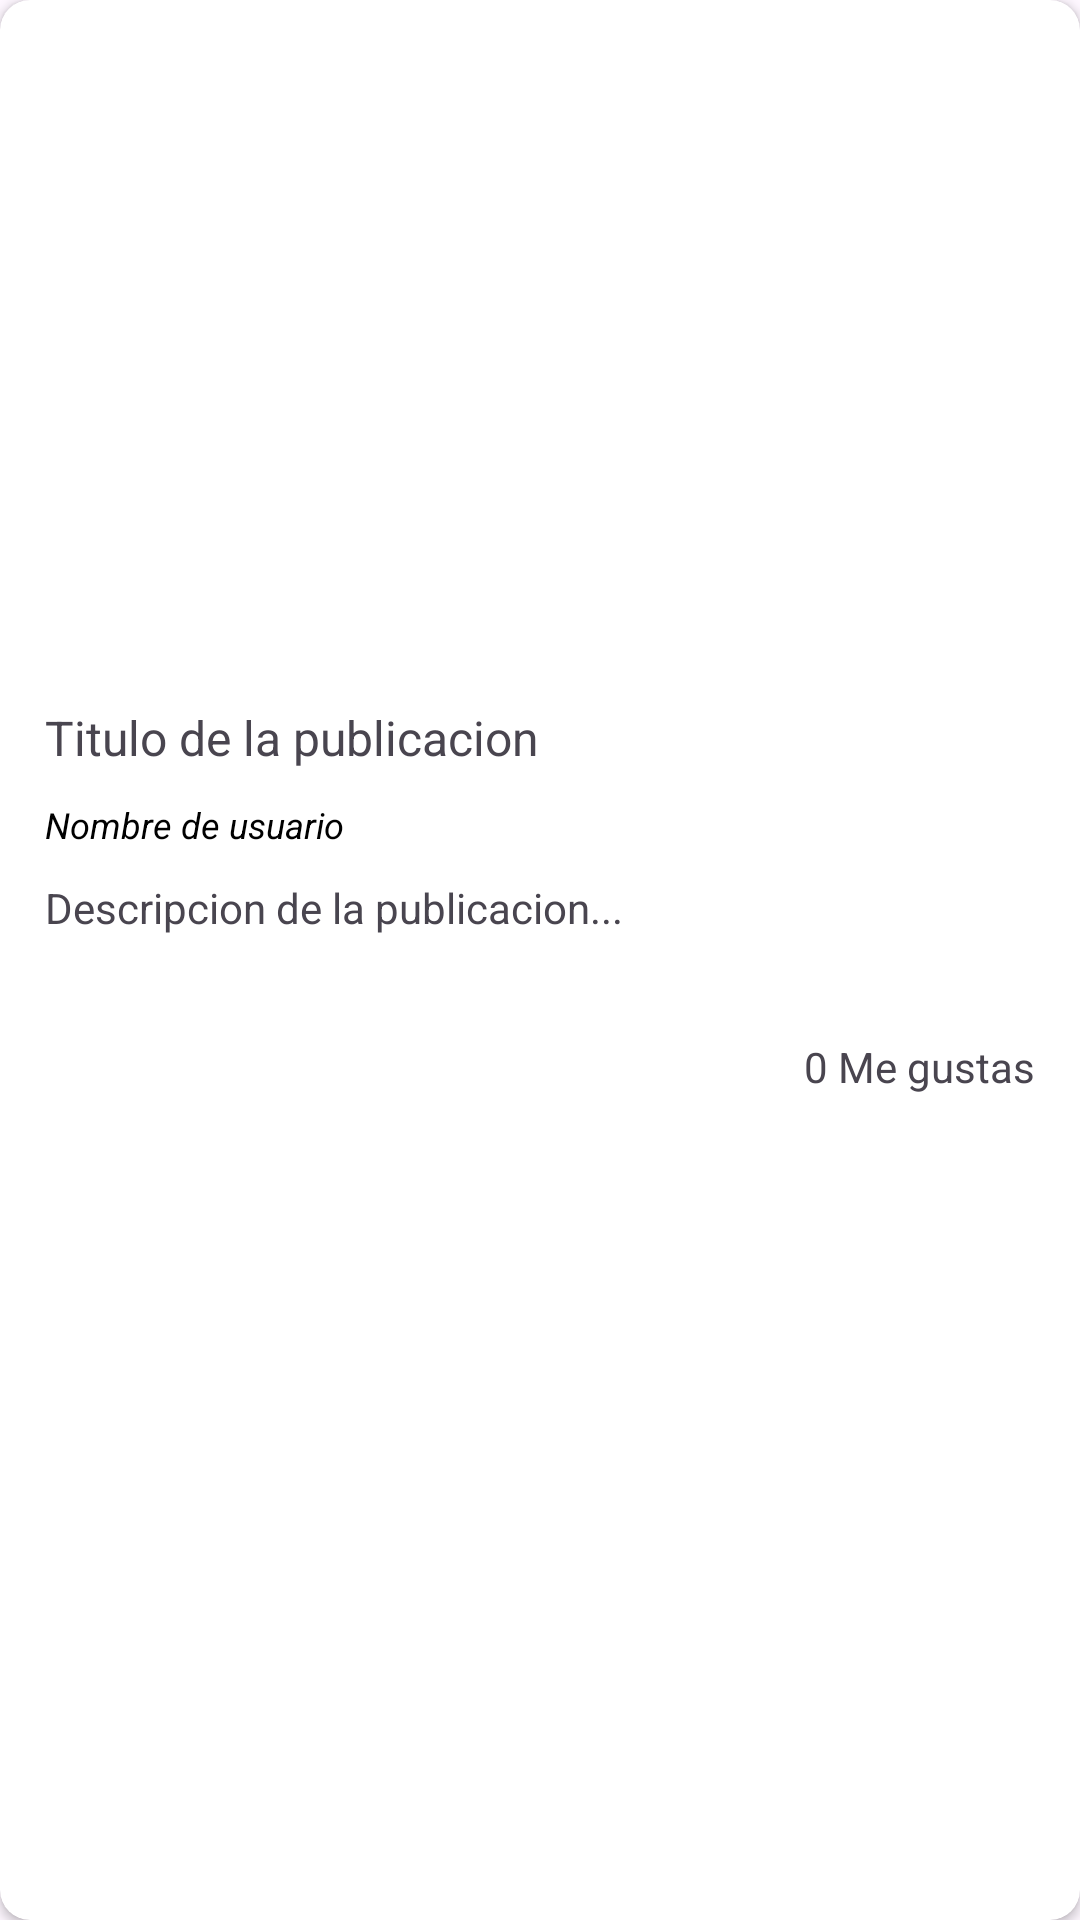

This screen was rendered from an Android layout file. Write that file and the resources it references.
<!-- AndroidManifest.xml: application theme Theme.ProductoSQL -->
<!-- res/layout/cardview_post.xml -->
<?xml version="1.0" encoding="utf-8"?>
<androidx.cardview.widget.CardView xmlns:android="http://schemas.android.com/apk/res/android"
    android:layout_width="match_parent"
    android:layout_height="wrap_content"
    xmlns:app="http://schemas.android.com/apk/res-auto"
    android:layout_margin="10dp"
    app:cardCornerRadius="10dp">

    <LinearLayout
        android:layout_width="match_parent"
        android:layout_height="match_parent"
        android:orientation="vertical" >

        <ImageView
            android:id="@+id/imageViewPostCard"
            android:layout_width="match_parent"
            android:layout_height="225dp"
            android:scaleType="centerCrop"
            />

        <TextView
            android:id="@+id/textViewTitlePostCard"
            android:layout_width="match_parent"
            android:layout_height="wrap_content"
            android:text="Titulo de la publicacion"
            android:layout_marginTop="10dp"
            android:layout_marginLeft="15dp"
            android:layout_marginRight="15dp"
            android:textSize="16dp"
            android:maxLines="1"
            android:textColor="@color/colorDarkBlue"
            />

        <TextView
            android:id="@+id/textViewUsernamePostCard"
            android:layout_width="match_parent"
            android:layout_height="wrap_content"
            android:text="Nombre de usuario"
            android:layout_marginTop="10dp"
            android:layout_marginLeft="15dp"
            android:layout_marginRight="15dp"
            android:textSize="12dp"
            android:maxLines="1"
            android:textStyle="italic"
            android:textColor="@color/black"
            />

        <TextView
            android:id="@+id/textViewDescriptionPostCard"
            android:layout_width="match_parent"
            android:layout_height="wrap_content"
            android:text="Descripcion de la publicacion..."
            android:layout_marginTop="10dp"
            android:layout_marginBottom="10dp"
            android:layout_marginLeft="15dp"
            android:layout_marginRight="15dp"
            android:maxLines="2"/>

        <View
            android:layout_width="match_parent"
            android:layout_height="1dp"
            android:background="@color/colorGray"
            android:layout_marginTop="5dp"
            android:layout_marginLeft="15dp"
            android:layout_marginRight="15dp"
            android:layout_marginBottom="10dp"/>

        <LinearLayout
            android:layout_width="match_parent"
            android:layout_height="wrap_content"
            android:orientation="horizontal"
            android:layout_marginRight="15dp"
            android:layout_marginLeft="15dp"
            android:layout_marginBottom="10dp">

            <ImageView
                android:id="@+id/imageViewLike"
                android:layout_width="35dp"
                android:layout_height="35dp"
                android:src="@drawable/icon_like_grey" />

            <TextView
                android:id="@+id/textViewLikes"
                android:layout_width="wrap_content"
                android:layout_height="match_parent"
                android:layout_weight="1"
                android:gravity="center|right"
                android:text="0 Me gustas" />

        </LinearLayout>

    </LinearLayout>

</androidx.cardview.widget.CardView>
<!-- resources referenced by this layout -->
<resources>
  <color name="black">#FF000000</color>
  <style name="Theme.ProductoSQL" parent="Base.Theme.ProductoSQL" />
  <style name="Base.Theme.ProductoSQL" parent="Theme.Material3.DayNight.NoActionBar">
          
          
      </style>
</resources>
